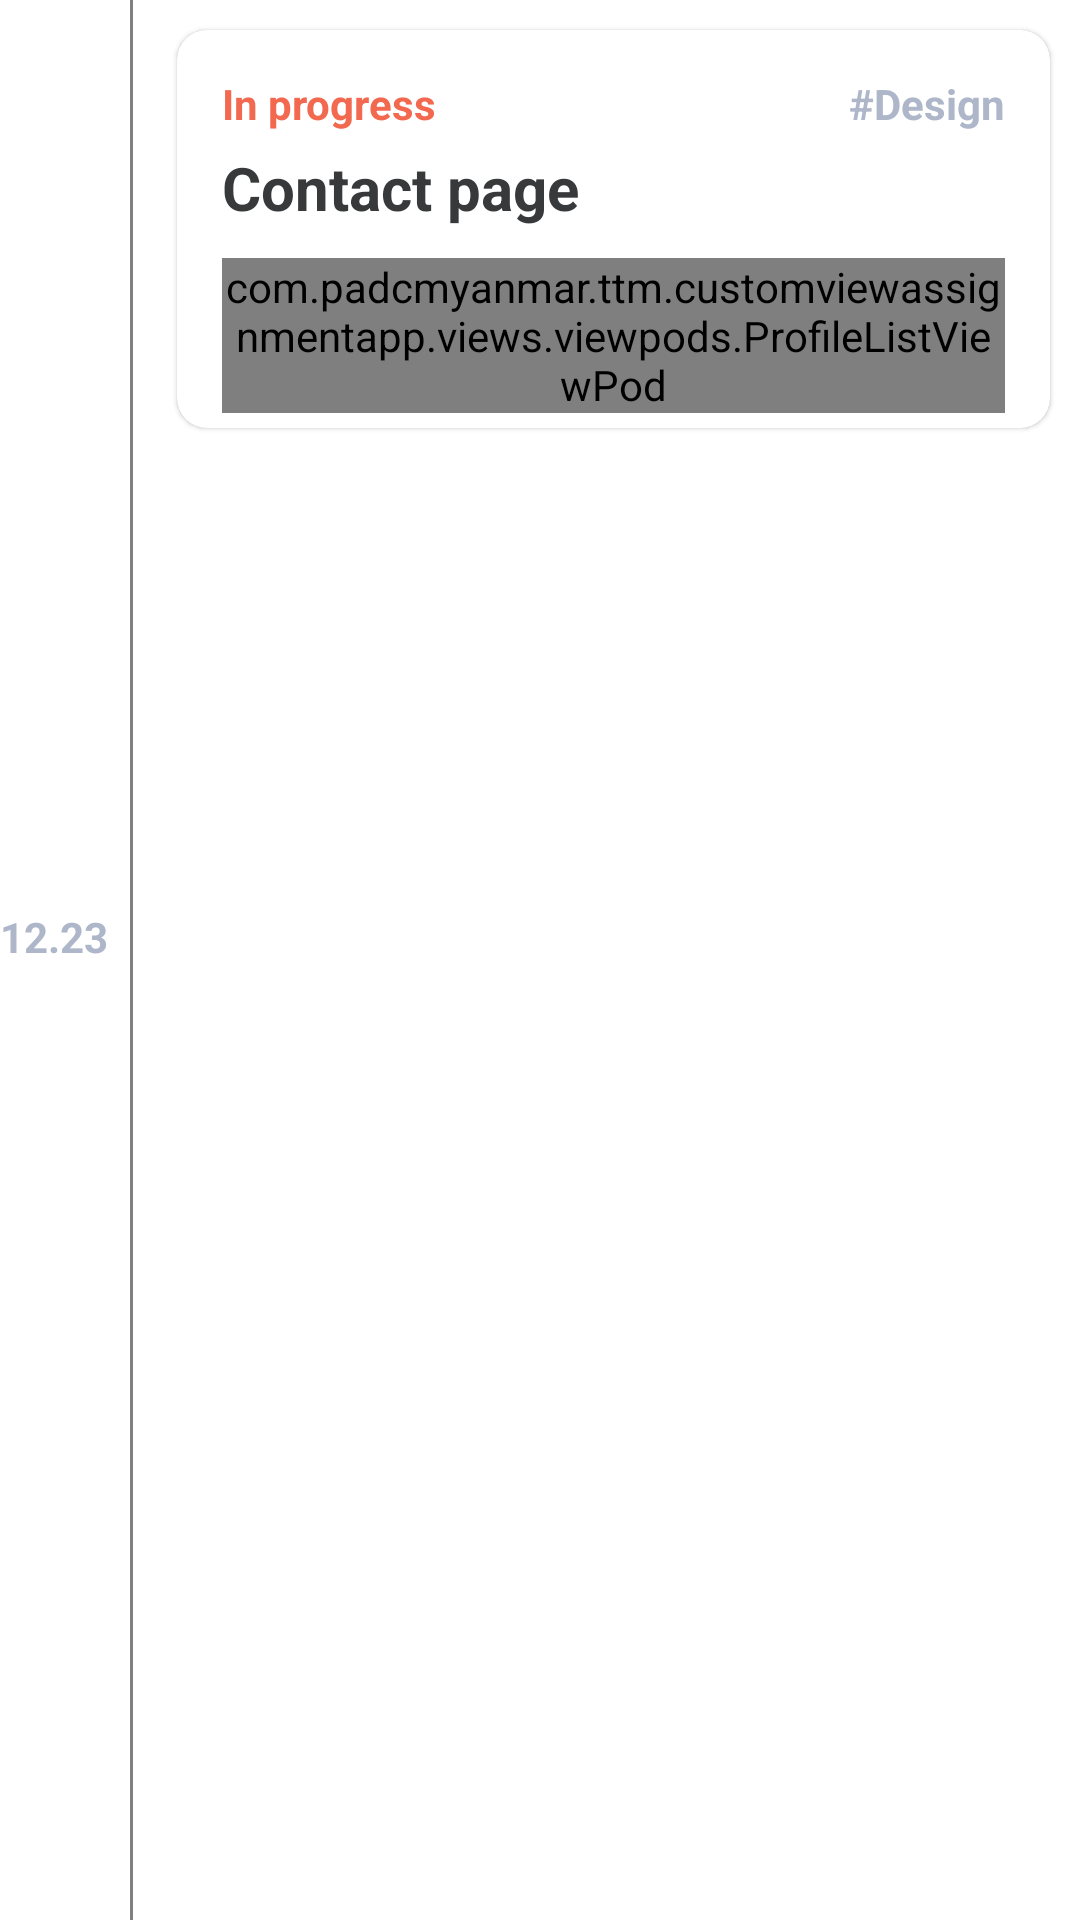

Write the Android layout XML for this screen, with the resource values it uses.
<!-- AndroidManifest.xml: application theme Theme.CustomViewAssignmentApp -->
<!-- res/layout/view_holder_tasks_list.xml -->
<?xml version="1.0" encoding="utf-8"?>
<LinearLayout xmlns:android="http://schemas.android.com/apk/res/android"
    xmlns:app="http://schemas.android.com/apk/res-auto"
    xmlns:tools="http://schemas.android.com/tools"
    android:layout_width="wrap_content"
    android:layout_height="wrap_content"
    android:orientation="horizontal">

    <androidx.appcompat.widget.AppCompatTextView
        android:layout_width="wrap_content"
        android:layout_height="wrap_content"
        android:layout_gravity="center"
        android:layout_marginTop="-8dp"
        android:text="12.23"
        android:textColor="@color/main_screen_page_task_list_title_color"
        android:textSize="@dimen/text_regular"
        android:textStyle="bold" />

    <RelativeLayout
        android:layout_width="wrap_content"
        android:layout_height="match_parent"
        android:layout_marginStart="@dimen/spacing_small"
        android:layout_marginLeft="@dimen/spacing_small"
        android:gravity="center_horizontal"
        android:orientation="vertical">


        <View
            android:layout_width="1dp"
            android:layout_height="match_parent"
            android:layout_centerHorizontal="true"
            android:background="@color/whiteDark10" />

        <ImageView
            android:layout_width="@dimen/spacing_middle"
            android:layout_height="@dimen/spacing_middle"
            android:layout_marginTop="@dimen/spacing_xxlarge"
            app:srcCompat="@drawable/shape_round_solid"
            app:tint="#9CCC65" />

    </RelativeLayout>

    <androidx.cardview.widget.CardView
        android:layout_width="match_parent"
        android:layout_height="wrap_content"
        android:layout_marginLeft="@dimen/spacing_middle"
        android:layout_marginTop="@dimen/spacing_middle"
        android:layout_marginRight="@dimen/spacing_middle"
        android:layout_marginBottom="@dimen/spacing_medium"
        android:visibility="visible"
        app:cardBackgroundColor="@color/white"
        app:cardCornerRadius="10dp"
        app:cardElevation="1dp">

        <LinearLayout
            android:layout_width="match_parent"
            android:layout_height="wrap_content"
            android:orientation="vertical">

            <RelativeLayout
                android:layout_width="match_parent"
                android:layout_height="wrap_content"
                android:layout_marginLeft="@dimen/spacing_large"
                android:layout_marginTop="@dimen/spacing_large"
                android:layout_marginRight="@dimen/spacing_large"
                android:layout_marginBottom="@dimen/spacing_medium">

                <androidx.appcompat.widget.AppCompatTextView
                    android:id="@+id/tvStatus"
                    android:layout_width="wrap_content"
                    android:layout_height="wrap_content"
                    android:text="In progress"
                    android:textColor="@color/in_progress_button_bg_color"
                    android:textSize="@dimen/text_regular"
                    android:textStyle="bold" />

                <androidx.appcompat.widget.AppCompatTextView
                    android:id="@+id/lblDesign"
                    android:layout_width="wrap_content"
                    android:layout_height="wrap_content"
                    android:layout_alignParentEnd="true"
                    android:text="#Design"
                    android:textColor="@color/main_screen_page_task_list_title_color"
                    android:textSize="@dimen/text_regular"
                    android:textStyle="bold" />
            </RelativeLayout>

            <androidx.appcompat.widget.AppCompatTextView
                android:id="@+id/tvPageTitle"
                android:layout_width="match_parent"
                android:layout_height="wrap_content"
                android:layout_marginLeft="@dimen/spacing_large"
                android:layout_marginRight="@dimen/spacing_large"
                android:layout_marginBottom="@dimen/spacing_medium"
                android:text="Contact page"
                android:textColor="@color/rv_item_title_txt_color"
                android:textSize="@dimen/text_regular_3x"
                android:textStyle="bold" />

            <RelativeLayout
                android:layout_width="match_parent"
                android:layout_height="wrap_content"
                android:layout_marginLeft="@dimen/spacing_large"
                android:layout_marginTop="@dimen/spacing_medium"
                android:layout_marginRight="@dimen/spacing_large"
                android:layout_marginBottom="@dimen/spacing_medium"
                android:orientation="horizontal">

                <androidx.appcompat.widget.AppCompatImageView

                    android:id="@+id/ivMessageCount"
                    android:layout_width="15dp"
                    android:layout_height="15dp"
                    android:layout_alignBaseline="@id/vpProfileLists"
                    android:layout_centerVertical="true"
                    android:src="@drawable/ic_message_24" />

                <androidx.appcompat.widget.AppCompatTextView
                    android:id="@+id/tvMessageCount"
                    android:layout_width="wrap_content"
                    android:layout_height="wrap_content"
                    android:layout_alignBaseline="@id/vpProfileLists"
                    android:layout_centerVertical="true"
                    android:layout_marginStart="5dp"
                    android:layout_toEndOf="@id/ivMessageCount"
                    android:text="3"
                    android:textColor="@color/rv_item_title_txt_color"
                    android:textSize="@dimen/text_regular"
                    android:textStyle="bold" />

                <androidx.appcompat.widget.AppCompatImageView
                    android:id="@+id/ivProfile"
                    android:layout_width="15dp"
                    android:layout_height="15dp"
                    android:layout_alignBaseline="@id/vpProfileLists"
                    android:layout_centerVertical="true"
                    android:layout_marginStart="@dimen/margin_medium"
                    android:layout_toEndOf="@id/tvMessageCount"
                    android:src="@drawable/ic_attachment_32" />

                <androidx.appcompat.widget.AppCompatTextView
                    android:id="@+id/tvAttachCount"
                    android:layout_width="wrap_content"
                    android:layout_height="wrap_content"
                    android:layout_centerVertical="true"
                    android:layout_toEndOf="@id/ivProfile"
                    android:text="5"
                    android:textColor="@color/rv_item_title_txt_color"
                    android:textSize="@dimen/text_regular"
                    android:textStyle="bold" />

                <ImageView
                    android:id="@+id/ivDot"
                    android:layout_width="@dimen/spacing_medium"
                    android:layout_height="@dimen/spacing_medium"
                    android:layout_marginTop="10dp"
                    android:layout_toEndOf="@id/tvAttachCount"
                    app:srcCompat="@drawable/shape_round_solid"
                    app:tint="@color/red" />

                <androidx.appcompat.widget.AppCompatTextView
                    android:id="@+id/tvData"
                    android:layout_width="wrap_content"
                    android:layout_height="wrap_content"
                    android:layout_centerVertical="true"
                    android:layout_marginEnd="@dimen/margin_medium"
                    android:layout_toStartOf="@id/vpProfileLists"
                    android:text="N 163"
                    android:textColor="@color/rv_item_title_txt_color"
                    android:textSize="@dimen/text_regular"
                    android:textStyle="bold" />

                
                <include
                    android:id="@+id/vpProfileLists"
                    layout="@layout/view_pod_profile_list"
                    android:layout_width="wrap_content"
                    android:layout_height="wrap_content"
                    android:layout_alignParentEnd="true" />

            </RelativeLayout>

        </LinearLayout>

    </androidx.cardview.widget.CardView>
</LinearLayout>
<!-- res/layout/view_pod_profile_list.xml (included above) -->
<?xml version="1.0" encoding="utf-8"?>
<com.padcmyanmar.ttm.customviewassignmentapp.views.viewpods.ProfileListViewPod xmlns:android="http://schemas.android.com/apk/res/android"
    xmlns:tools="http://schemas.android.com/tools"
    android:layout_width="match_parent"
    android:layout_height="wrap_content">

    <androidx.recyclerview.widget.RecyclerView
        android:id="@+id/rvProfileImageList"
        android:layout_width="match_parent"
        android:layout_height="wrap_content"
        android:layout_centerInParent="true"
        android:layout_gravity="center_vertical"
        android:clipToPadding="false"
        tools:itemCount="4"
        tools:listitem="@layout/view_holder_tasks_list"
        tools:orientation="horizontal" />

</com.padcmyanmar.ttm.customviewassignmentapp.views.viewpods.ProfileListViewPod>
<!-- resources referenced by this layout -->
<resources>
  <color name="in_progress_button_bg_color">#F26950</color>
  <color name="main_screen_page_task_list_title_color">#AEB6CA</color>
  <color name="red">#ff3300</color>
  <color name="rv_item_title_txt_color">#37393A</color>
  <color name="white">#FFFFFFFF</color>
  <color name="whiteDark10">#808080</color>
  <dimen name="margin_medium">8dp</dimen>
  <dimen name="spacing_large">15dp</dimen>
  <dimen name="spacing_medium">5dp</dimen>
  <dimen name="spacing_middle">10dp</dimen>
  <dimen name="spacing_small">3dp</dimen>
  <dimen name="spacing_xxlarge">50dp</dimen>
  <dimen name="text_regular">14sp</dimen>
  <dimen name="text_regular_3x">20sp</dimen>
  <!-- drawable ic_attachment_32: png bitmap (drawable-xxxhdpi, 1669 bytes) -->
  <!-- drawable ic_message_24: png bitmap (drawable-xxxhdpi, 1463 bytes) -->
  <style name="Theme.CustomViewAssignmentApp" parent="Theme.MaterialComponents.DayNight.NoActionBar">
          
          <item name="colorPrimary">@color/colorPrimary</item>
          <item name="colorPrimaryDark">@color/colorPrimaryDark</item>
          <item name="colorAccent">@color/colorAccent</item>
  
          
          <item name="android:statusBarColor" tools:targetApi="l">?attr/colorPrimaryDark</item>
          
      </style>
  <color name="colorPrimary">#EFF3FC</color>
  <color name="colorPrimaryDark">#FEFFFF</color>
  <color name="colorAccent">#2CC09C</color>
</resources>
